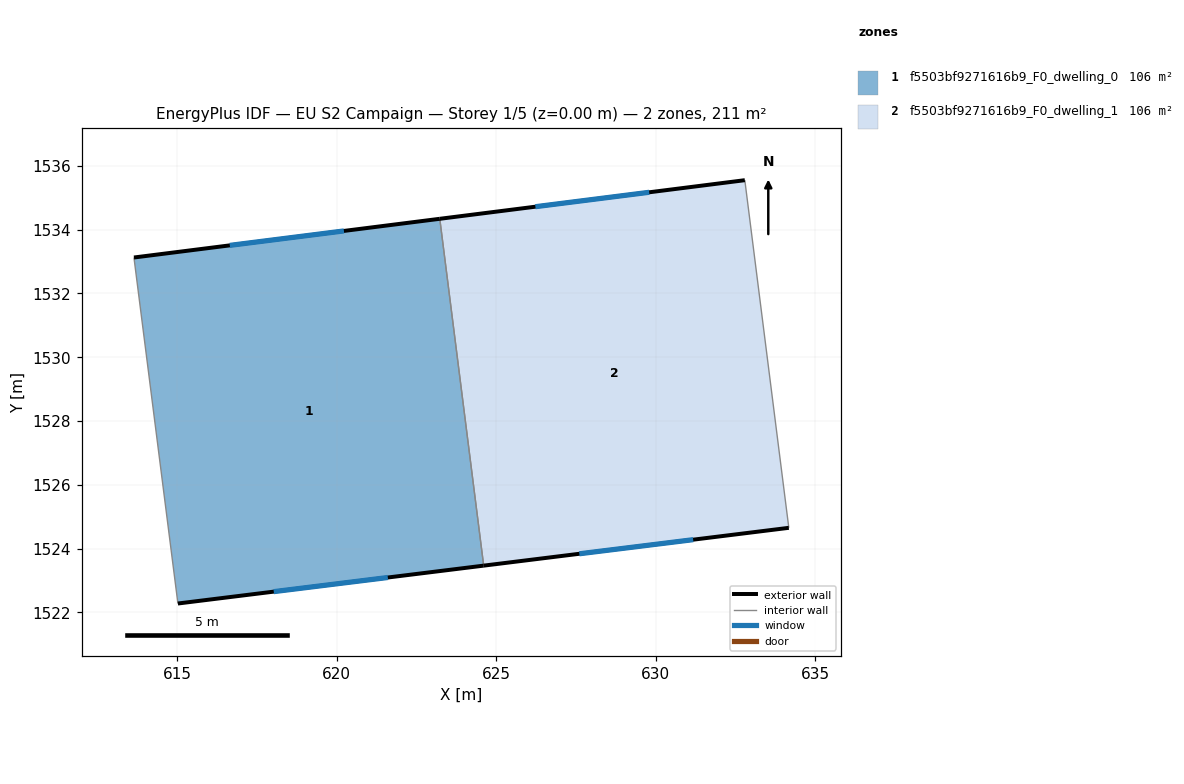
=== STOREY PLAN SPEC (per zone: floor XY polygon, exterior-wall plan segments, windows/doors) ===
zone 1: f5503bf9271616b9_F0_dwelling_0  (105.7 m²)
  floor: (623.24, 1534.34) (624.61, 1523.47) (615.03, 1522.28) (613.65, 1533.12)
  exterior wall: (615.03, 1522.28) – (624.61, 1523.47)  [9.7 m]
    window: (618.03, 1522.65) – (621.61, 1523.10)  [4.0 m²]
  exterior wall: (623.24, 1534.34) – (613.65, 1533.12)  [9.7 m]
    window: (620.23, 1533.96) – (616.66, 1533.51)  [4.0 m²]
  interior walls: 2
zone 2: f5503bf9271616b9_F0_dwelling_1  (105.7 m²)
  floor: (632.80, 1535.55) (634.18, 1524.65) (624.61, 1523.47) (623.24, 1534.34)
  exterior wall: (632.80, 1535.55) – (623.24, 1534.34)  [9.6 m]
    window: (629.80, 1535.17) – (626.23, 1534.72)  [4.0 m²]
  exterior wall: (624.61, 1523.47) – (634.18, 1524.65)  [9.6 m]
    window: (627.61, 1523.84) – (631.18, 1524.28)  [4.0 m²]
  interior walls: 2

=== DERIVED (storey summary) ===
Building: EU S2 Campaign
Storey: 1 of 5  (floor level z = 0.00 m)
Storey gross floor area: 211.4 m²
Zones on this storey: 2
  - f5503bf9271616b9_F0_dwelling_0: floor 105.7 m²; exterior wall 19.3 m (58.0 m²); 2 window(s) 8.1 m²; WWR 13.9%
  - f5503bf9271616b9_F0_dwelling_1: floor 105.7 m²; exterior wall 19.3 m (57.8 m²); 2 window(s) 8.0 m²; WWR 13.9%
Zone adjacency (shared interzone walls):
  - f5503bf9271616b9_F0_dwelling_0 ↔ f5503bf9271616b9_F0_dwelling_1